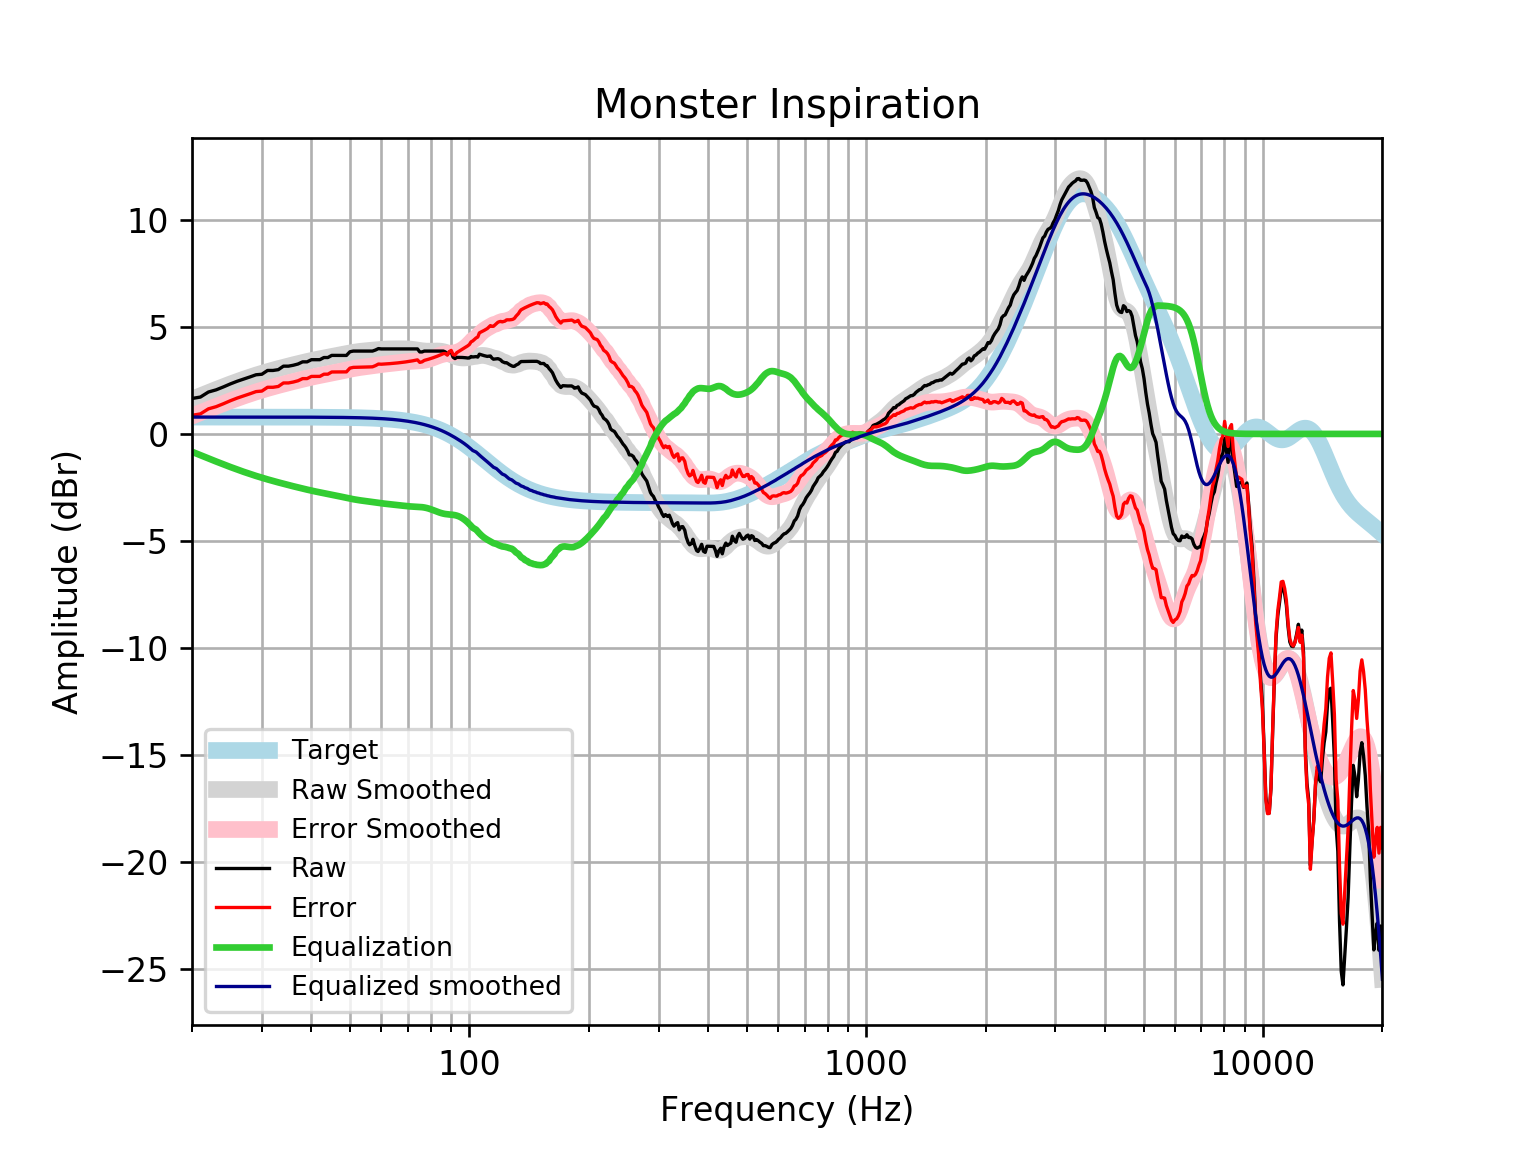

Values plotted in this chart, from the file beside it:
frequency, raw, error, smoothed, error_smoothed, equalization, equalized_raw, equalized_smoothed, target
20, 1.655, 0.8687, 1.619, 0.8334, -0.8334, 0.8212, 0.7859, 0.7859
21, 1.72, 0.9344, 1.779, 0.993, -0.993, 0.7272, 0.7859, 0.7859
22, 1.956, 1.17, 1.93, 1.144, -1.144, 0.8122, 0.7859, 0.7858
23, 2.057, 1.271, 2.072, 1.287, -1.287, 0.7703, 0.7858, 0.7858
24, 2.195, 1.409, 2.206, 1.42, -1.42, 0.7741, 0.7858, 0.7858
25, 2.336, 1.551, 2.331, 1.546, -1.546, 0.7907, 0.7857, 0.7857
26, 2.459, 1.673, 2.448, 1.662, -1.662, 0.797, 0.7857, 0.7857
27, 2.56, 1.774, 2.556, 1.77, -1.77, 0.7896, 0.7856, 0.7856
28, 2.66, 1.875, 2.655, 1.87, -1.87, 0.7907, 0.7855, 0.7855
29, 2.761, 1.976, 2.746, 1.961, -1.961, 0.7997, 0.7854, 0.7854
30, 2.786, 2, 2.831, 2.045, -2.045, 0.7403, 0.7852, 0.7852
31, 2.962, 2.177, 2.908, 2.123, -2.123, 0.839, 0.785, 0.785
32, 2.962, 2.177, 2.98, 2.195, -2.195, 0.7669, 0.7848, 0.7848
33, 3, 2.215, 3.047, 2.263, -2.263, 0.7373, 0.7846, 0.7846
34, 3.163, 2.379, 3.111, 2.326, -2.326, 0.8369, 0.7843, 0.7843
35, 3.163, 2.379, 3.171, 2.387, -2.387, 0.7765, 0.7839, 0.7839
36, 3.206, 2.422, 3.228, 2.444, -2.444, 0.7617, 0.7835, 0.7835
37, 3.264, 2.481, 3.282, 2.499, -2.499, 0.7648, 0.783, 0.783
38, 3.364, 2.582, 3.333, 2.551, -2.551, 0.8133, 0.7824, 0.7824
39, 3.364, 2.583, 3.382, 2.6, -2.6, 0.7641, 0.7818, 0.7818
40, 3.465, 2.684, 3.427, 2.646, -2.646, 0.8184, 0.781, 0.781
41, 3.465, 2.685, 3.47, 2.69, -2.69, 0.7752, 0.7801, 0.7801
42, 3.465, 2.686, 3.509, 2.73, -2.73, 0.7347, 0.7791, 0.7791
43, 3.565, 2.788, 3.546, 2.768, -2.768, 0.7972, 0.778, 0.7779
44, 3.565, 2.789, 3.581, 2.805, -2.805, 0.7608, 0.7766, 0.7766
45, 3.666, 2.891, 3.615, 2.84, -2.84, 0.8258, 0.7752, 0.7751
46, 3.666, 2.893, 3.649, 2.876, -2.876, 0.7903, 0.7735, 0.7734
47, 3.666, 2.895, 3.683, 2.912, -2.912, 0.7544, 0.7715, 0.7715
48, 3.666, 2.897, 3.717, 2.948, -2.948, 0.7183, 0.7694, 0.7694
49, 3.663, 2.896, 3.75, 2.983, -2.983, 0.6799, 0.767, 0.767
50, 3.835, 3.071, 3.782, 3.017, -3.017, 0.8179, 0.7643, 0.7642
51, 3.867, 3.106, 3.81, 3.049, -3.049, 0.8187, 0.7612, 0.7612
52, 3.867, 3.109, 3.834, 3.076, -3.076, 0.7911, 0.7579, 0.7578
53, 3.867, 3.113, 3.854, 3.1, -3.1, 0.7671, 0.7541, 0.7541
54, 3.867, 3.117, 3.871, 3.121, -3.121, 0.7462, 0.7499, 0.7499
55, 3.867, 3.122, 3.885, 3.14, -3.14, 0.7272, 0.7453, 0.7453
56, 3.867, 3.127, 3.899, 3.158, -3.158, 0.7088, 0.7402, 0.7401
57, 3.867, 3.133, 3.912, 3.177, -3.177, 0.69, 0.7345, 0.7345
58, 3.916, 3.188, 3.925, 3.197, -3.197, 0.7198, 0.7283, 0.7283
59, 3.983, 3.262, 3.938, 3.216, -3.216, 0.7668, 0.7215, 0.7215
60, 3.968, 3.254, 3.95, 3.236, -3.236, 0.7322, 0.714, 0.714
61, 3.968, 3.262, 3.959, 3.253, -3.253, 0.7143, 0.7058, 0.7058
62, 3.968, 3.271, 3.966, 3.269, -3.269, 0.6984, 0.6969, 0.6969
63, 3.968, 3.281, 3.971, 3.284, -3.284, 0.6843, 0.6871, 0.6871
64, 3.968, 3.291, 3.973, 3.296, -3.296, 0.6713, 0.6765, 0.6765
65, 3.968, 3.303, 3.974, 3.309, -3.309, 0.6587, 0.665, 0.665
66, 3.968, 3.315, 3.975, 3.322, -3.322, 0.6457, 0.6525, 0.6525
67, 3.968, 3.329, 3.975, 3.336, -3.336, 0.632, 0.639, 0.639
68, 3.968, 3.343, 3.974, 3.35, -3.35, 0.6179, 0.6244, 0.6244
69, 3.968, 3.359, 3.972, 3.364, -3.364, 0.6043, 0.6087, 0.6087
70, 3.968, 3.376, 3.967, 3.376, -3.376, 0.5921, 0.5918, 0.5918
71, 3.968, 3.394, 3.959, 3.385, -3.385, 0.5824, 0.5736, 0.5736
72, 3.968, 3.414, 3.947, 3.393, -3.393, 0.5751, 0.5541, 0.5541
73, 3.968, 3.434, 3.931, 3.398, -3.398, 0.5698, 0.5333, 0.5333
74, 3.968, 3.457, 3.914, 3.403, -3.403, 0.5648, 0.511, 0.511
75, 3.827, 3.34, 3.897, 3.41, -3.41, 0.4175, 0.4873, 0.4873
76, 3.827, 3.365, 3.882, 3.42, -3.42, 0.4072, 0.462, 0.4621
77, 3.867, 3.432, 3.871, 3.435, -3.435, 0.4319, 0.4352, 0.4353
78, 3.867, 3.46, 3.864, 3.457, -3.457, 0.4101, 0.4068, 0.4068
79, 3.867, 3.49, 3.862, 3.485, -3.485, 0.3821, 0.3767, 0.3768
... 553 more rows
